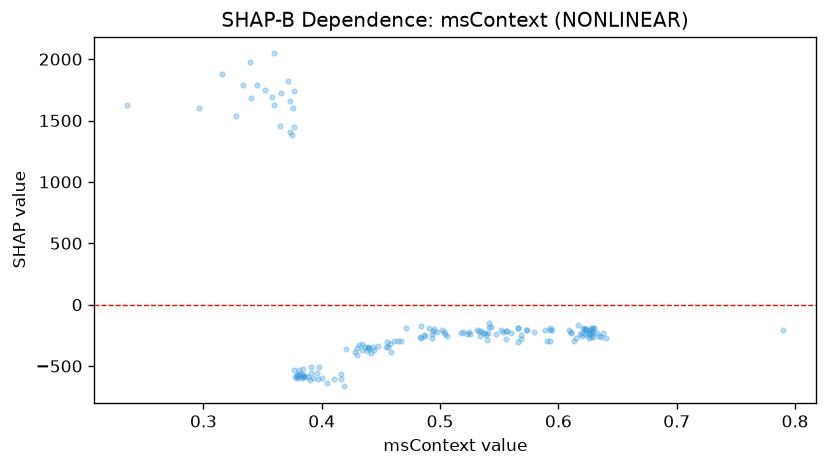

The table this chart was drawn from, first rows:
feature_value, shap_value
0.5562, -214.7
0.543, -182.8
0.4392, -351.6
0.5688, -282.9
0.3767, -531.1
0.6292, -186.6
0.638, -234.9
0.3832, -593.7
0.595, -208.6
0.3762, 1447
0.547, -236.5
0.391, -556.2
0.3842, -578.9
0.3735, 1659
0.3405, 1680
0.618, -241.1
0.3155, 1876
0.3832, -563.3
0.456, -346.5
0.5387, -250.6
0.4667, -299.7
0.4548, -300.5
0.5383, -231.2
0.4935, -269.3
0.5247, -225.3
0.6273, -187.1
0.629, -264.7
0.3787, -594.5
0.4165, -565.9
0.5885, -209.6
0.3927, -599
0.3655, 1724
0.5017, -206.7
0.5405, -230.8
0.573, -206.9
0.4837, -271.6
0.5928, -297.4
0.296, 1606
0.6235, -199.4
0.5663, -189.2
0.6198, -231.3
0.4367, -343.1
0.568, -250.8
0.4387, -348.1
0.3968, -607.9
0.6258, -229.7
0.5033, -221
0.534, -251.9
0.5225, -240.9
0.3645, 1453
0.3902, -617.4
0.4827, -265.7
0.454, -344.1
0.404, -634.8
0.566, -190.6
0.6298, -188.4
0.2355, 1623
0.79, -203.8
0.43, -354.6
0.4585, -381.9
... 102 more rows
